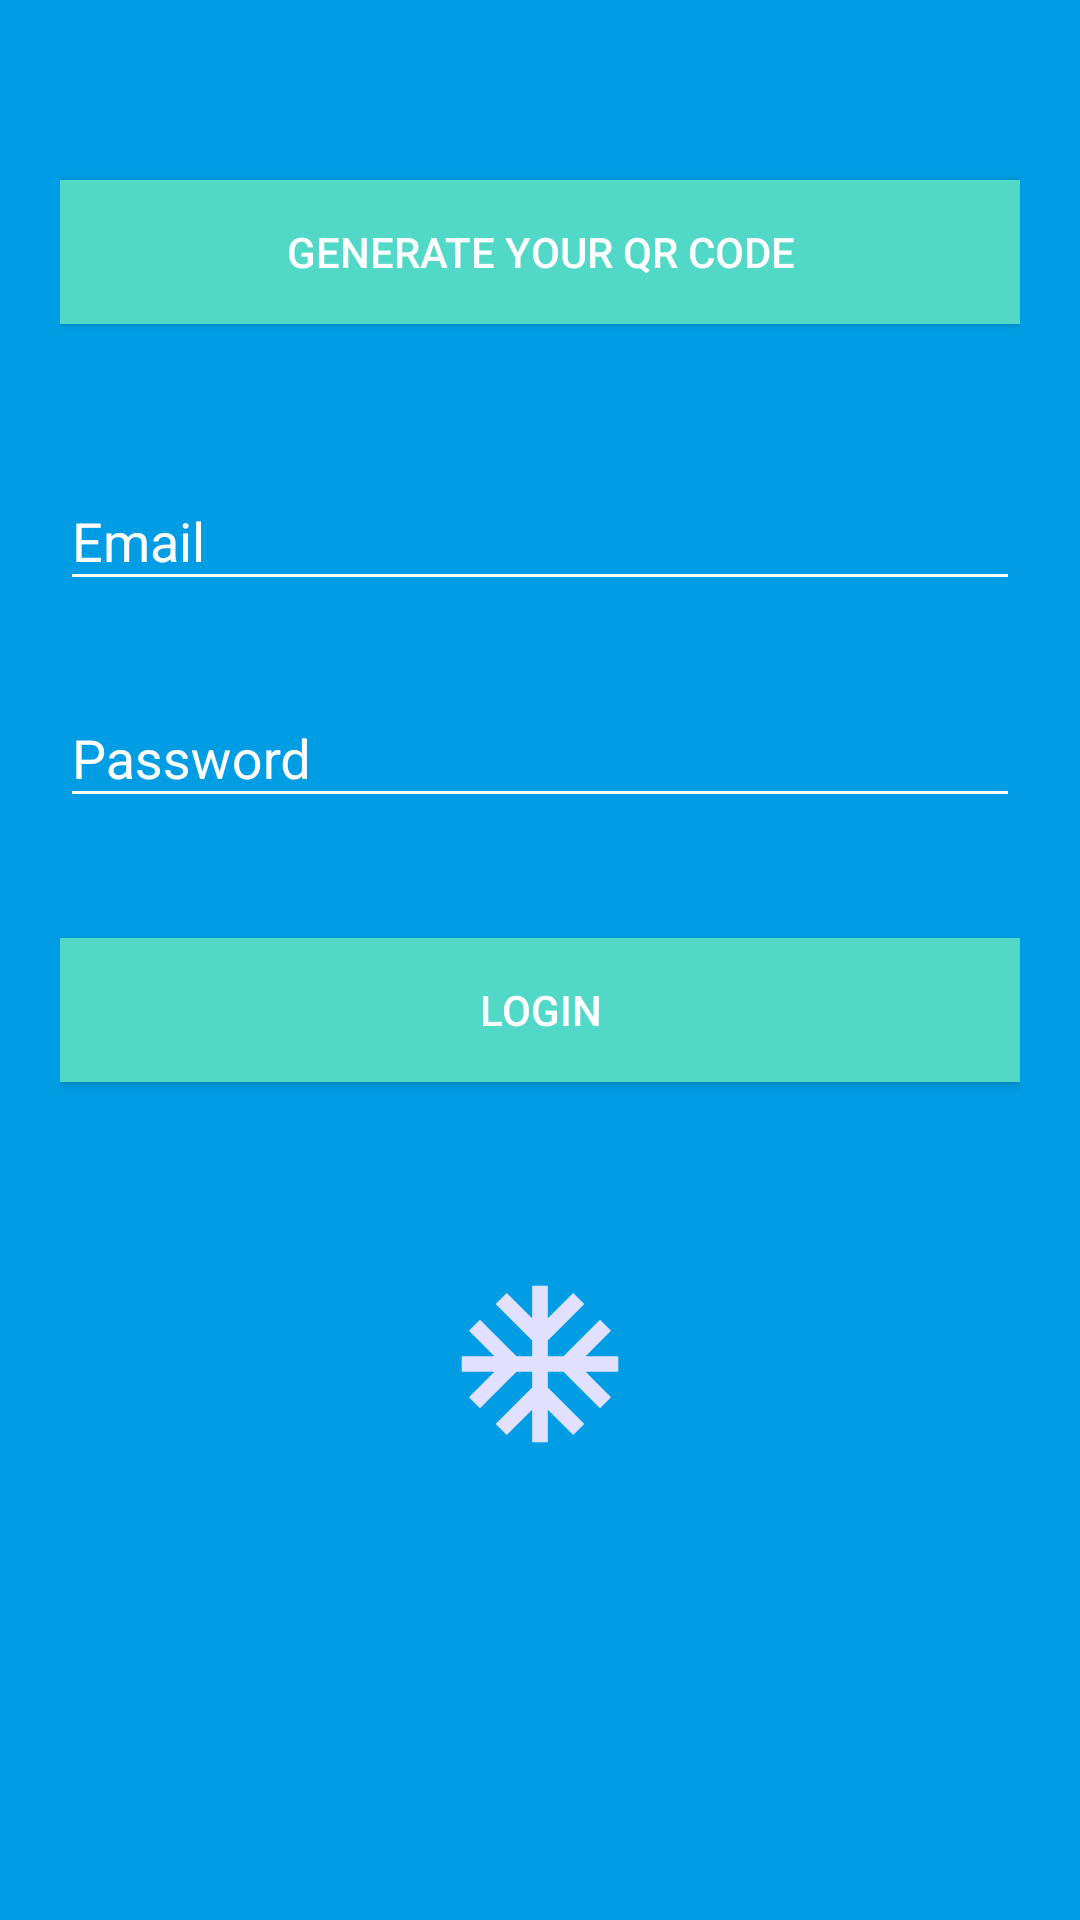

Android layout source for this screen:
<!-- AndroidManifest.xml: application theme AppTheme -->
<!-- res/layout/activity_main.xml -->
<?xml version="1.0" encoding="utf-8"?>
    <androidx.core.widget.NestedScrollView xmlns:android="http://schemas.android.com/apk/res/android"
        xmlns:tools="http://schemas.android.com/tools"
        android:id="@+id/nestedScrollView"
        android:layout_width="match_parent"
        android:layout_height="match_parent"
        android:background="@color/colorBackground"
        android:paddingBottom="20dp"
        android:paddingLeft="20dp"
        android:paddingRight="20dp"
        android:paddingTop="20dp"
        android:contentDescription="@string/QrImage"
        tools:context=".MainActivity">


    <LinearLayout
        android:layout_width="match_parent"
        android:layout_height="match_parent"
        android:orientation="vertical">
        <Button
            android:id="@+id/idBtnGenerateQR"
            android:layout_width="match_parent"
            android:layout_height="wrap_content"
            android:layout_marginTop="40dp"
            android:background="@color/colorTextHint"
            android:onClick="onClick"
            android:text="Generate your QR Code" />
        <com.google.android.material.textfield.TextInputLayout
            android:id="@+id/textInputLayoutEmail"
            android:layout_width="match_parent"
            android:layout_height="wrap_content"
            android:layout_marginTop="40dp">
            <com.google.android.material.textfield.TextInputEditText
                android:id="@+id/idEmail"
                android:layout_width="match_parent"
                android:layout_height="wrap_content"
                android:hint="@string/hint_email"
                android:inputType="text"
                android:maxLines="1"
                android:textColor="@android:color/white" />
        </com.google.android.material.textfield.TextInputLayout>

        <com.google.android.material.textfield.TextInputLayout
            android:id="@+id/textInputLayoutPassword"
            android:layout_width="match_parent"
            android:layout_height="wrap_content"
            android:layout_marginTop="20dp">
            <com.google.android.material.textfield.TextInputEditText
                android:id="@+id/idPasswd"
                android:layout_width="match_parent"
                android:layout_height="wrap_content"
                android:hint="@string/hint_password"
                android:inputType="textPassword"
                android:maxLines="1"
                android:textColor="@android:color/white" />
        </com.google.android.material.textfield.TextInputLayout>



        <Button
            android:id="@+id/button"
            android:layout_width="match_parent"
            android:layout_height="wrap_content"
            android:layout_marginTop="40dp"
            android:background="@color/colorTextHint"
            android:onClick="onClick"
            android:text="@string/text_login"  />

        <ImageView
            android:id="@+id/idIVQrcode"
            android:layout_width="match_parent"
            android:layout_height="wrap_content" />

        <androidx.appcompat.widget.AppCompatImageView
            android:layout_width="wrap_content"
            android:layout_height="wrap_content"
            android:layout_gravity="center_horizontal"
            android:layout_marginTop="40dp"
            android:src="@drawable/logo_foreground" />
    </LinearLayout>
</androidx.core.widget.NestedScrollView>
<!-- resources referenced by this layout -->
<resources>
  <color name="colorBackground">#009de4</color>
  <color name="colorTextHint">#51d8c7</color>
  <!-- drawable logo_foreground (drawable) -->
  <vector xmlns:android="http://schemas.android.com/apk/res/android"
      android:width="108dp"
      android:height="108dp"
      android:viewportWidth="108"
      android:viewportHeight="108"
      android:tint="#E1E1FF">
    <group android:scaleX="2.61"
        android:scaleY="2.61"
        android:translateX="22.68"
        android:translateY="22.68">
      <path
          android:fillColor="@android:color/white"
          android:pathData="M22,11h-4.17l3.24,-3.24 -1.41,-1.42L15,11h-2V9l4.66,-4.66 -1.42,-1.41L13,6.17V2h-2v4.17L7.76,2.93 6.34,4.34 11,9v2H9L4.34,6.34 2.93,7.76 6.17,11H2v2h4.17l-3.24,3.24 1.41,1.42L9,13h2v2l-4.66,4.66 1.42,1.41L11,17.83V22h2v-4.17l3.24,3.24 1.42,-1.41L13,15v-2h2l4.66,4.66 1.41,-1.42L17.83,13H22z"/>
    </group>
  </vector>
  <string name="QrImage">GeneratedQrCode</string>
  <string name="hint_email">Email</string>
  <string name="hint_password">Password</string>
  <string name="text_login">Login</string>
  <style name="AppTheme" parent="Theme.AppCompat.Light.DarkActionBar">
          <item name="colorPrimary">@color/colorPrimary</item>
          <item name="colorPrimaryDark">@color/colorPrimaryDark</item>
          <item name="colorAccent">@color/colorAccent</item>
          <item name="android:textColor">@color/colorText</item>
          <item name="android:textColorHint">@color/colorText</item>
          <item name="colorControlNormal">@color/colorText</item>
          <item name="colorControlActivated">@color/colorText</item>
      </style>
  <color name="colorPrimary">#51d8c7</color>
  <color name="colorPrimaryDark">#51d8c7</color>
  <color name="colorAccent">#FFFFFF</color>
  <color name="colorText">#FFFFFF</color>
</resources>
